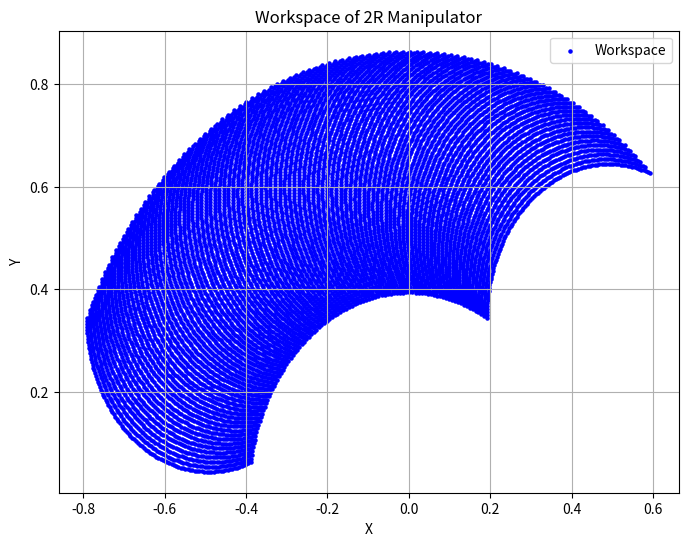

Reproduce this figure in Python.
import numpy as np
import matplotlib.pyplot as plt

# Robot parameters
l1 = 0.6
l2 = 0.3

# Joint angle ranges (in radians)
q1_range = np.radians(np.array([35, 145]))
q2_range = np.radians(np.array([35, 145]))

# Initialize variables for workspace
workspace_x = []
workspace_y = []

# Iterate through joint angles and calculate end effector positions
for q1 in np.linspace(q1_range[0], q1_range[1], 100):
    for q2 in np.linspace(q2_range[0], q2_range[1], 100):
        x_end = l1 * np.cos(q1) + l2 * np.cos(q1 + q2)
        y_end = l1 * np.sin(q1) + l2 * np.sin(q1 + q2)
        workspace_x.append(x_end)
        workspace_y.append(y_end)

# Plot the workspace
plt.figure(figsize=(8, 6))
plt.scatter(workspace_x, workspace_y, s=5, c='blue', label='Workspace')
plt.xlabel('X')
plt.ylabel('Y')
plt.title('Workspace of 2R Manipulator')
plt.grid(True)
plt.legend()
plt.show()
